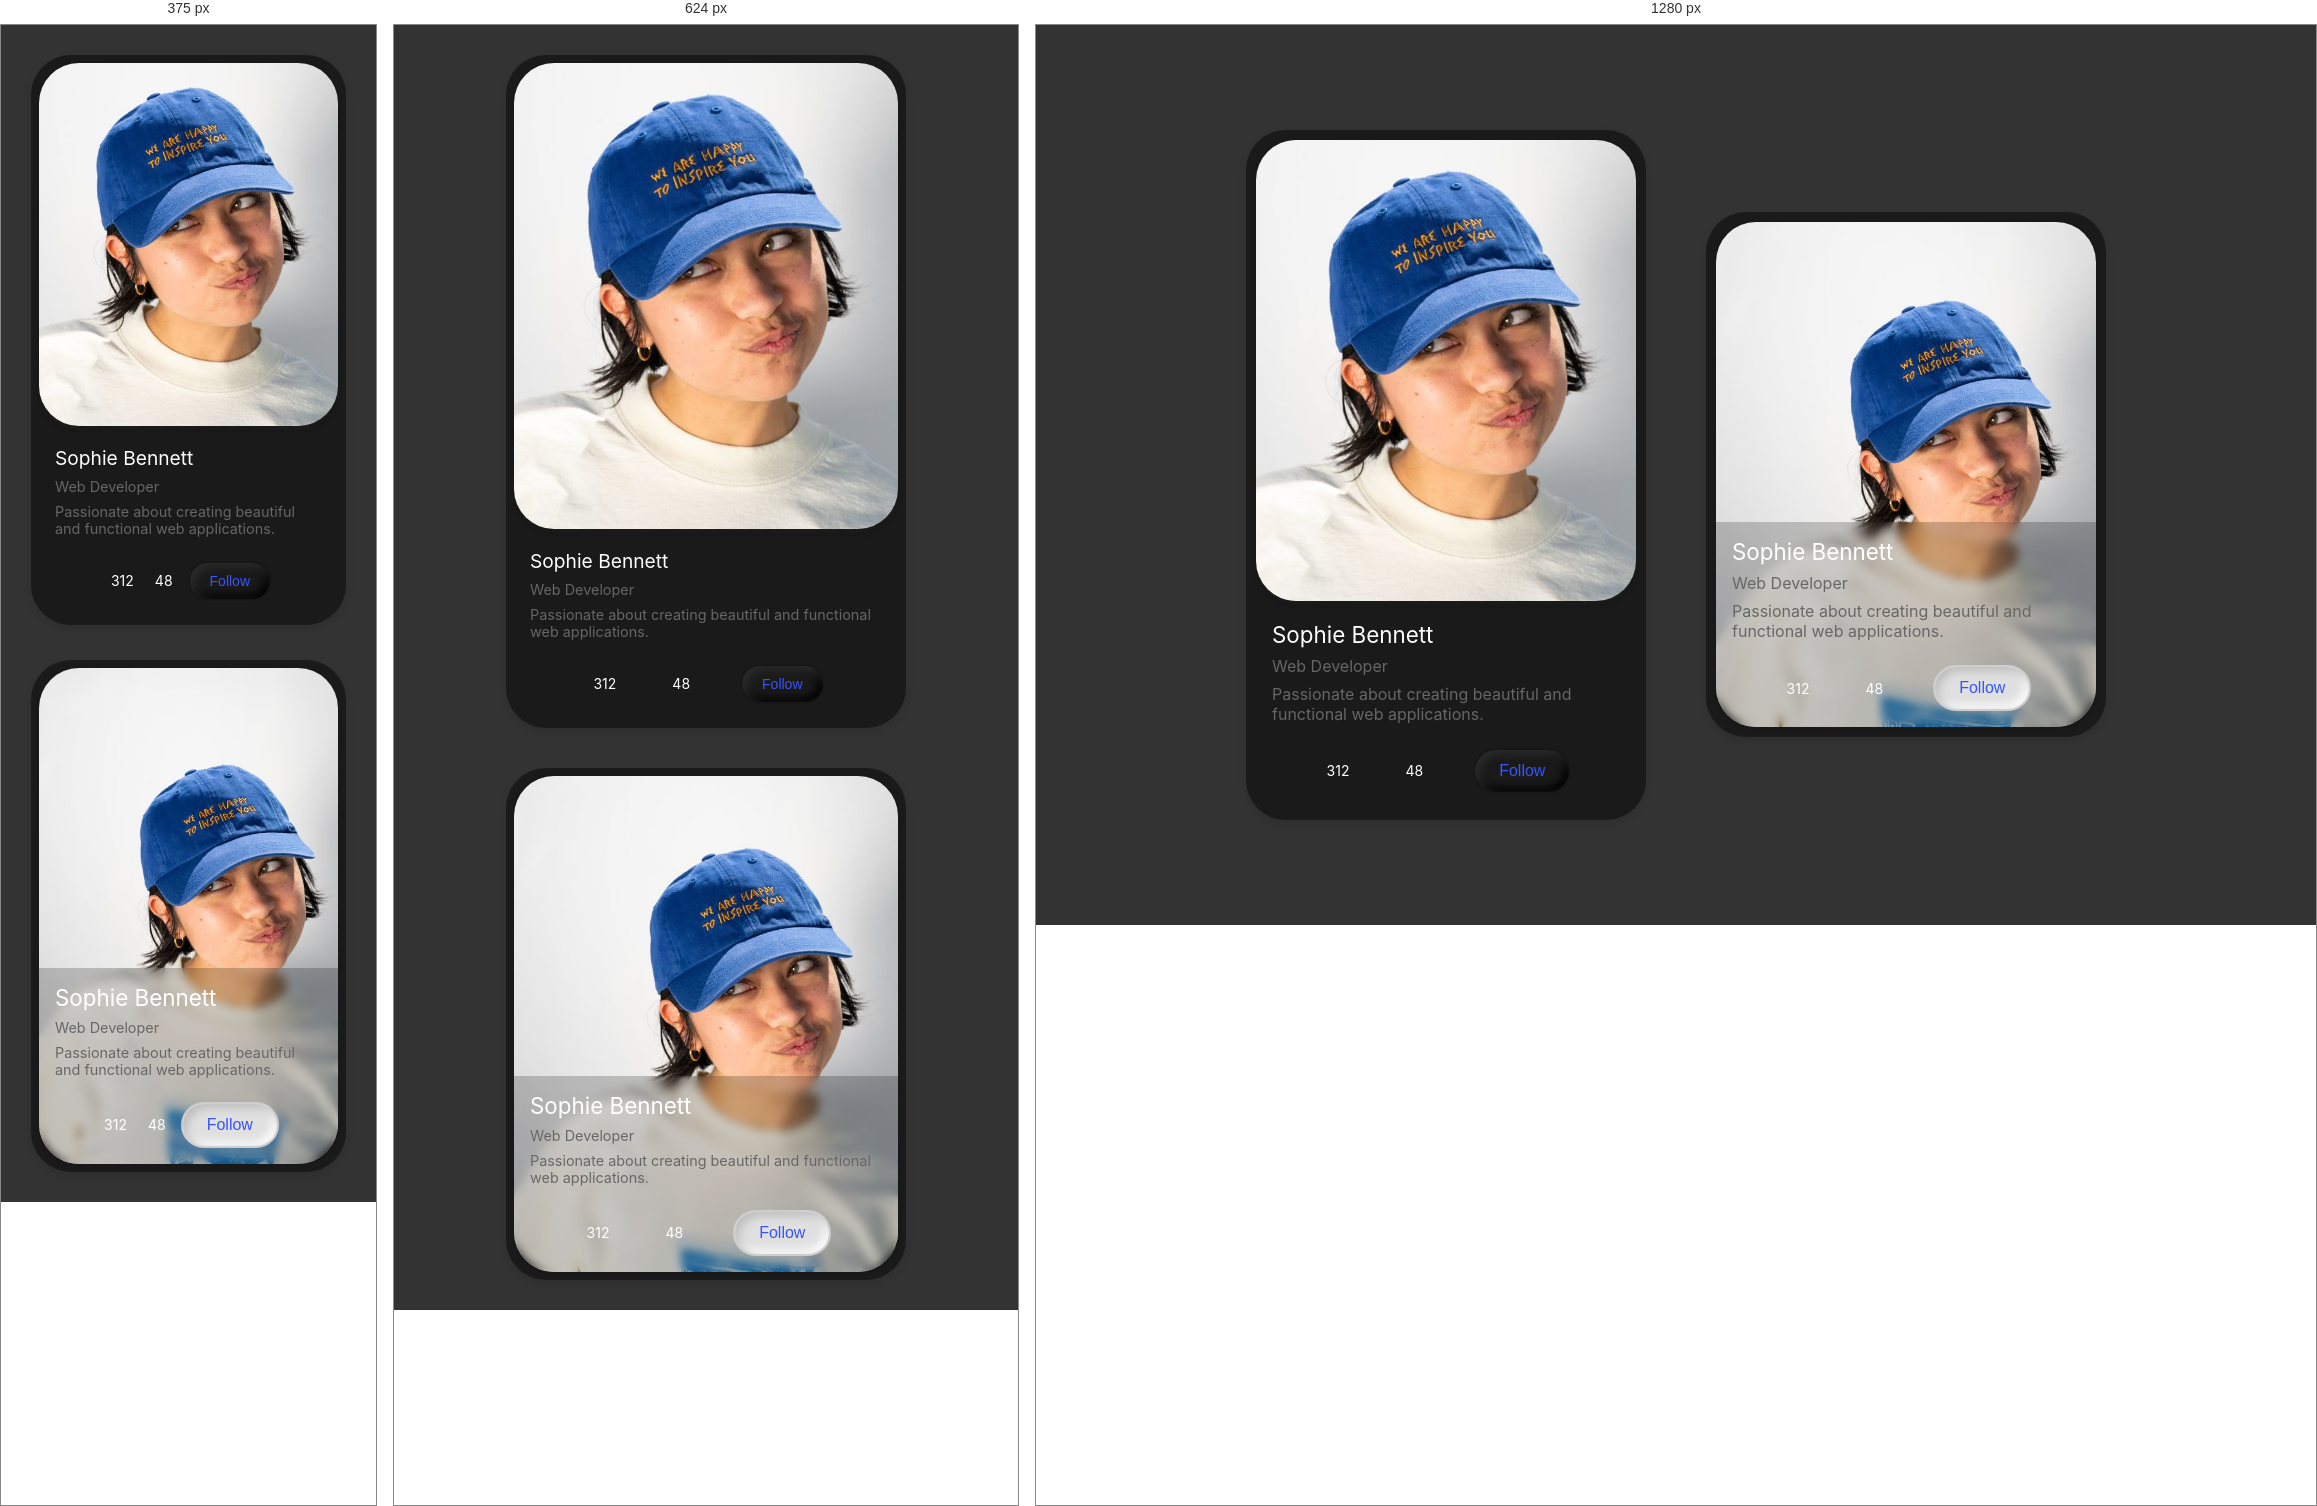
Rendered at 375 px, 624 px and 1280 px, left to right.

<!-- file: index.html -->
<!DOCTYPE html>
<html lang="en">
<head>
    <meta charset="UTF-8">
    <meta name="viewport" content="width=device-width, initial-scale=1.0">
    <title>Profile Card</title>
    <link rel="stylesheet" href="src/Style/style.css">
    <link href="https://cdn.jsdelivr.net/npm/remixicon@4.5.0/fonts/remixicon.css" rel="stylesheet"/>
</head>
<body>
    
    <div class="container">

        <div class="card">

            <div class="img-card">
                <img src="src/image/image 2 (1).png" alt="Profile Picture">
            </div>

            <div class="desc">
                <h2>Sophie Bennett <i class="ri-checkbox-circle-fill"></i></h2>
                <p>Web Developer</p>
                <p>Passionate about creating beautiful and functional web applications.</p>
            </div>

            <div class="info">
                <div class="info-item">
                    <i class="ri-user-line"></i>
                    <p>312</p>
                </div>
                <div class="info-item">
                    <i class="ri-heart-line"></i>
                    <p>48</p>
                </div>
                <div class="btn">
                    <button class="follow-btn">Follow <i class="ri-add-line"></i></button>
                </div>
            </div>

        </div>


        <div class="card">

            <div class="img-card-2" style="background-image: url('src/image/image 2.png'); background-size: cover; background-position: center;">

                <div class="blank">
                    <div class="block"></div>
                </div>
                <div class="card-container">
                    <div class="desc-2">
                        <h2>Sophie Bennett <i class="ri-checkbox-circle-fill"></i></h2>
                        <p>Web Developer</p>
                        <p>Passionate about creating beautiful and functional web applications.</p>
                    </div>

                    <div class="info">
                        <div class="info-item-2">
                            <i class="ri-user-line"></i>
                            <p>312</p>
                        </div>
                        <div class="info-item-2">
                            <i class="ri-heart-line"></i>
                            <p>48</p>
                        </div>
                        <div class="btn">
                            <button class="follow-btn-2">Follow <i class="ri-add-line"></i></button>
                        </div>
                    </div>
                </div>
                
            </div>

            

        </div>

    </div>

</body>
</html>

/* @media block from style.css */
@media (max-width: 768px) {
    .card {
        margin: 10px;
        padding: 8px;
    }
    .desc h2 {
        font-size: 1.2rem;
    }
    .desc p, .desc-2 p {
        font-size: 0.9rem;
    }
    .follow-btn {
        font-size: 14px;
        padding: 10px 20px;
    }
}

/* @media block from style.css */
@media (max-width: 480px) {
    .container {
        flex-direction: column;
        gap: 15px;
    }
    .info {
        gap: 15px;
        justify-content: center;
    }
    .follow-btn {
        width: 100%; /* full width button */
        text-align: center;
    }
}